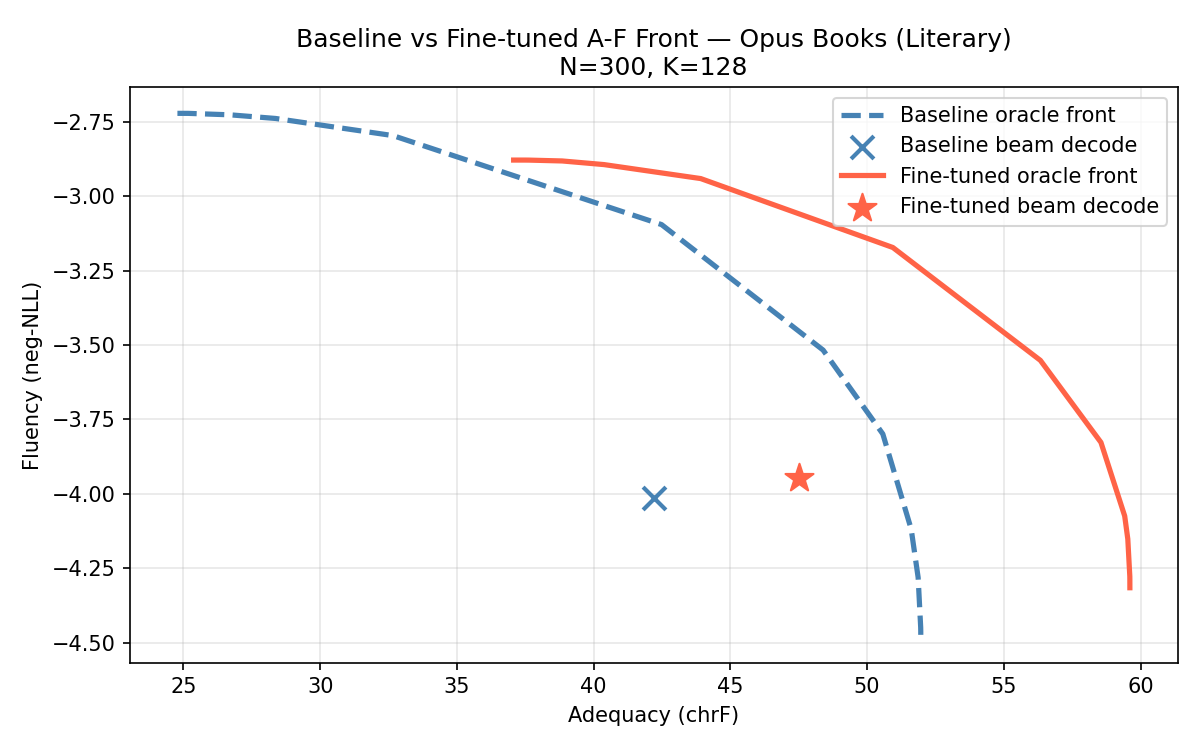

The file beside this chart, header and first rows:
beta, chrf, fluency
0.0001, 37.08, -2.879
0.001, 37.51, -2.879
0.005, 37.51, -2.879
0.01, 37.64, -2.879
0.05, 38.85, -2.882
0.1, 40.38, -2.894
0.2, 43.92, -2.941
0.5, 50.94, -3.173
1.0, 56.34, -3.552
2.0, 58.55, -3.827
5.0, 59.42, -4.074
10.0, 59.53, -4.152
50.0, 59.61, -4.277
100.0, 59.61, -4.287
1000, 59.61, -4.315
10000, 59.61, -4.315
